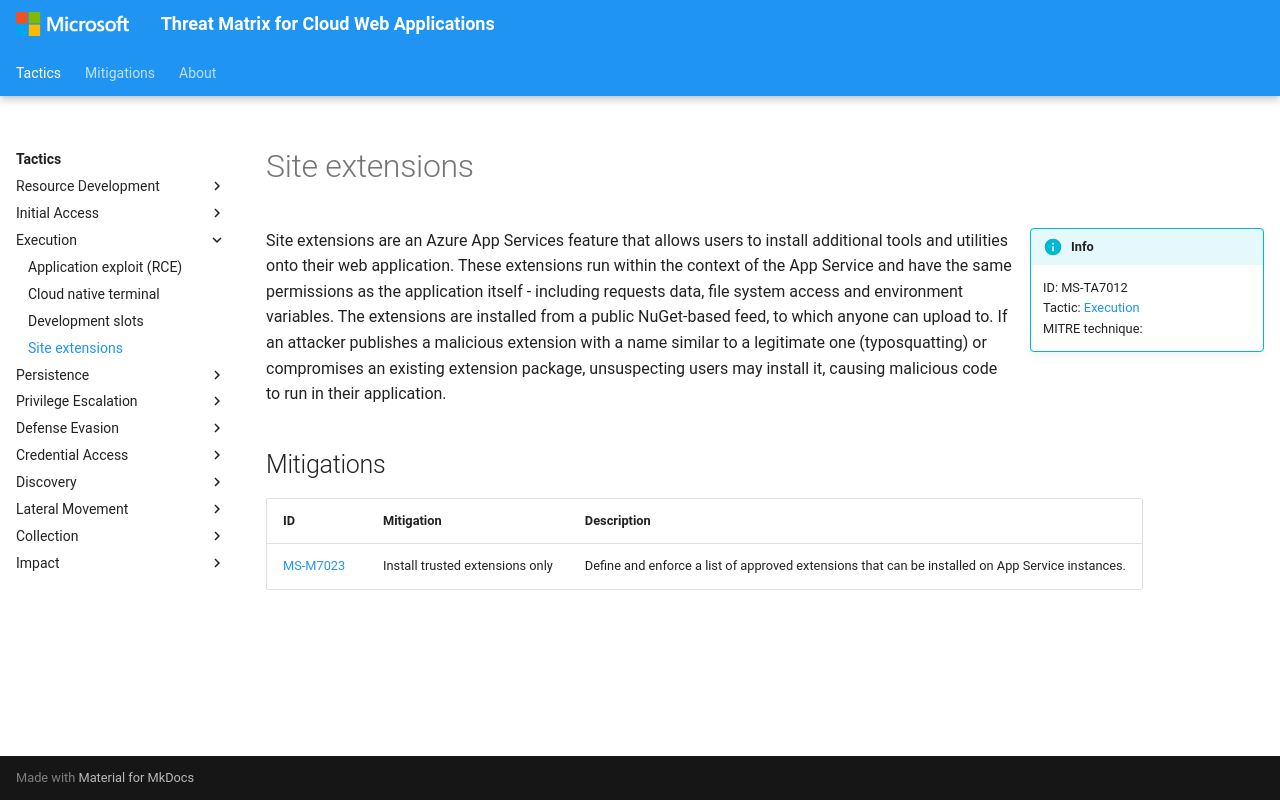

repository: microsoft/Threat-Matrix-for-Cloud-Web-Applications · page: techniques/Site extensions/index.html · generator: mkdocs

---
hide:
  - toc
  - footer
---

# Site extensions

!!! info inline end
    ID: MS-TA7012<br>
    Tactic: [Execution](../tactics/Execution/index.md)<br>
    MITRE technique: 

Site extensions are an Azure App Services feature that allows users to install additional tools and utilities onto their web application. These extensions run within the context of the App Service and have the same permissions as the application itself - including requests data, file system access and environment variables.
The extensions are installed from a public NuGet-based feed, to which anyone can upload to. If an attacker publishes a malicious extension with a name similar to a legitimate one (typosquatting) or compromises an existing extension package, unsuspecting users may install it, causing malicious code to run in their application.

## Mitigations

|ID|Mitigation|Description|
|--|----------|-----------|
|[MS-M7023](../mitigations/Install%20trusted%20extensions%20only.md)|Install trusted extensions only|Define and enforce a list of approved extensions that can be installed on App Service instances.|
